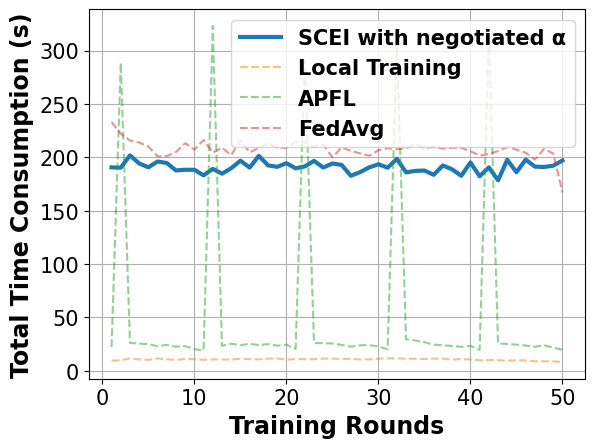

This figure's Python source:
# -*- coding: UTF-8 -*-

# For ubuntu env error: findfont: Font family ['Times New Roman'] not found. Falling back to DejaVu Sans.
# ```bash
# sudo apt-get install msttcorefonts
# rm -rf ~/.cache/matplotlib
# ```

import matplotlib.pyplot as plt
import matplotlib.font_manager as font_manager

x = [1, 2, 3, 4, 5, 6, 7, 8, 9, 10, 11, 12, 13, 14, 15, 16, 17, 18, 19, 20, 21, 22, 23, 24, 25, 26, 27, 28, 29, 30, 31,
     32, 33, 34, 35, 36, 37, 38, 39, 40, 41, 42, 43, 44, 45, 46, 47, 48, 49, 50]

fed_server = [190.56, 190.27, 201.81, 194.25, 190.62, 196.07, 194.65, 187.69, 188.32, 188.31, 183.08, 189.18, 184.66, 189.78, 196.87, 190.4, 201.34, 192.5, 191.05, 194.5, 189.67, 191.49, 196.68, 190.42, 194.22, 192.9, 182.71, 186.06, 190.59, 193.5, 190.26, 198.55, 185.89, 187.3, 187.6, 183.61, 192.36, 188.79, 182.66, 195.22, 182.21, 190.62, 178.46, 197.63, 186.05, 197.81, 191.29, 190.97, 192.16, 197.03]
main_fed_localA = [22.26, 288.56, 26.03, 25.51, 24.9, 23.01, 24.25, 22.58, 23.06, 20.29, 18.82, 323.12, 23.35, 25.4, 23.94, 25.28, 24.06, 25.02, 23.54, 24.41, 20.48, 290.97, 26.09, 25.88, 25.54, 24.25, 22.6, 23.88, 23.99, 22.81, 20.13, 307.91, 29.37, 28.47, 26.78, 24.42, 23.95, 23.2, 22.49, 23.22, 19.67, 315.1, 25.55, 25.1, 24.55, 23.64, 22.39, 23.93, 21.61, 19.75]
main_fed = [233.02, 222.08, 215.7, 213.85, 209.95, 200.89, 201.05, 204.96, 213.32, 207.1, 216.29, 204.33, 208.95, 202.07, 215.96, 204.68, 208.69, 213.15, 209.04, 208.78, 214.66, 214.37, 209.51, 211.92, 199.92, 209.21, 206.13, 203.69, 201.45, 206.67, 208.58, 207.56, 208.4, 212.18, 208.85, 209.67, 208.2, 208.99, 208.89, 205.76, 201.58, 202.97, 205.88, 209.59, 207.14, 204.28, 197.72, 208.05, 203.42, 167.17]
main_nn = [9.47, 9.91, 11.59, 10.68, 10.17, 11.46, 10.82, 10.07, 11.09, 10.81, 10.21, 10.62, 10.53, 10.49, 11.26, 10.98, 10.71, 11.35, 11.49, 10.34, 10.94, 10.86, 10.75, 11.35, 11.44, 10.96, 11.16, 10.58, 10.7, 11.35, 11.62, 11.49, 11.39, 11.22, 11.07, 11.37, 11.27, 10.32, 11.05, 10.51, 9.81, 10.11, 9.92, 9.45, 9.78, 9.7, 8.91, 8.88, 8.73, 8.28]

fig, axes = plt.subplots()

legendFont = font_manager.FontProperties(family='Times New Roman', weight='bold', style='normal', size=15)
xylabelFont = font_manager.FontProperties(family='Times New Roman', weight='bold', style='normal', size=17)
csXYLabelFont = {'fontproperties': xylabelFont}

axes.plot(x, fed_server, label="SCEI with negotiated α", linewidth=3)
axes.plot(x, main_nn, label="Local Training", linestyle='--', alpha=0.5)
axes.plot(x, main_fed_localA, label="APFL", linestyle='--', alpha=0.5)
axes.plot(x, main_fed, label="FedAvg", linestyle='--', alpha=0.5)


axes.set_xlabel("Training Rounds", **csXYLabelFont)
axes.set_ylabel("Total Time Consumption (s)", **csXYLabelFont)

plt.xticks(family='Times New Roman', fontsize=15)
plt.yticks(family='Times New Roman', fontsize=15)
# plt.ylim(90, 100)
plt.legend(prop=legendFont)
plt.grid()
plt.show()
